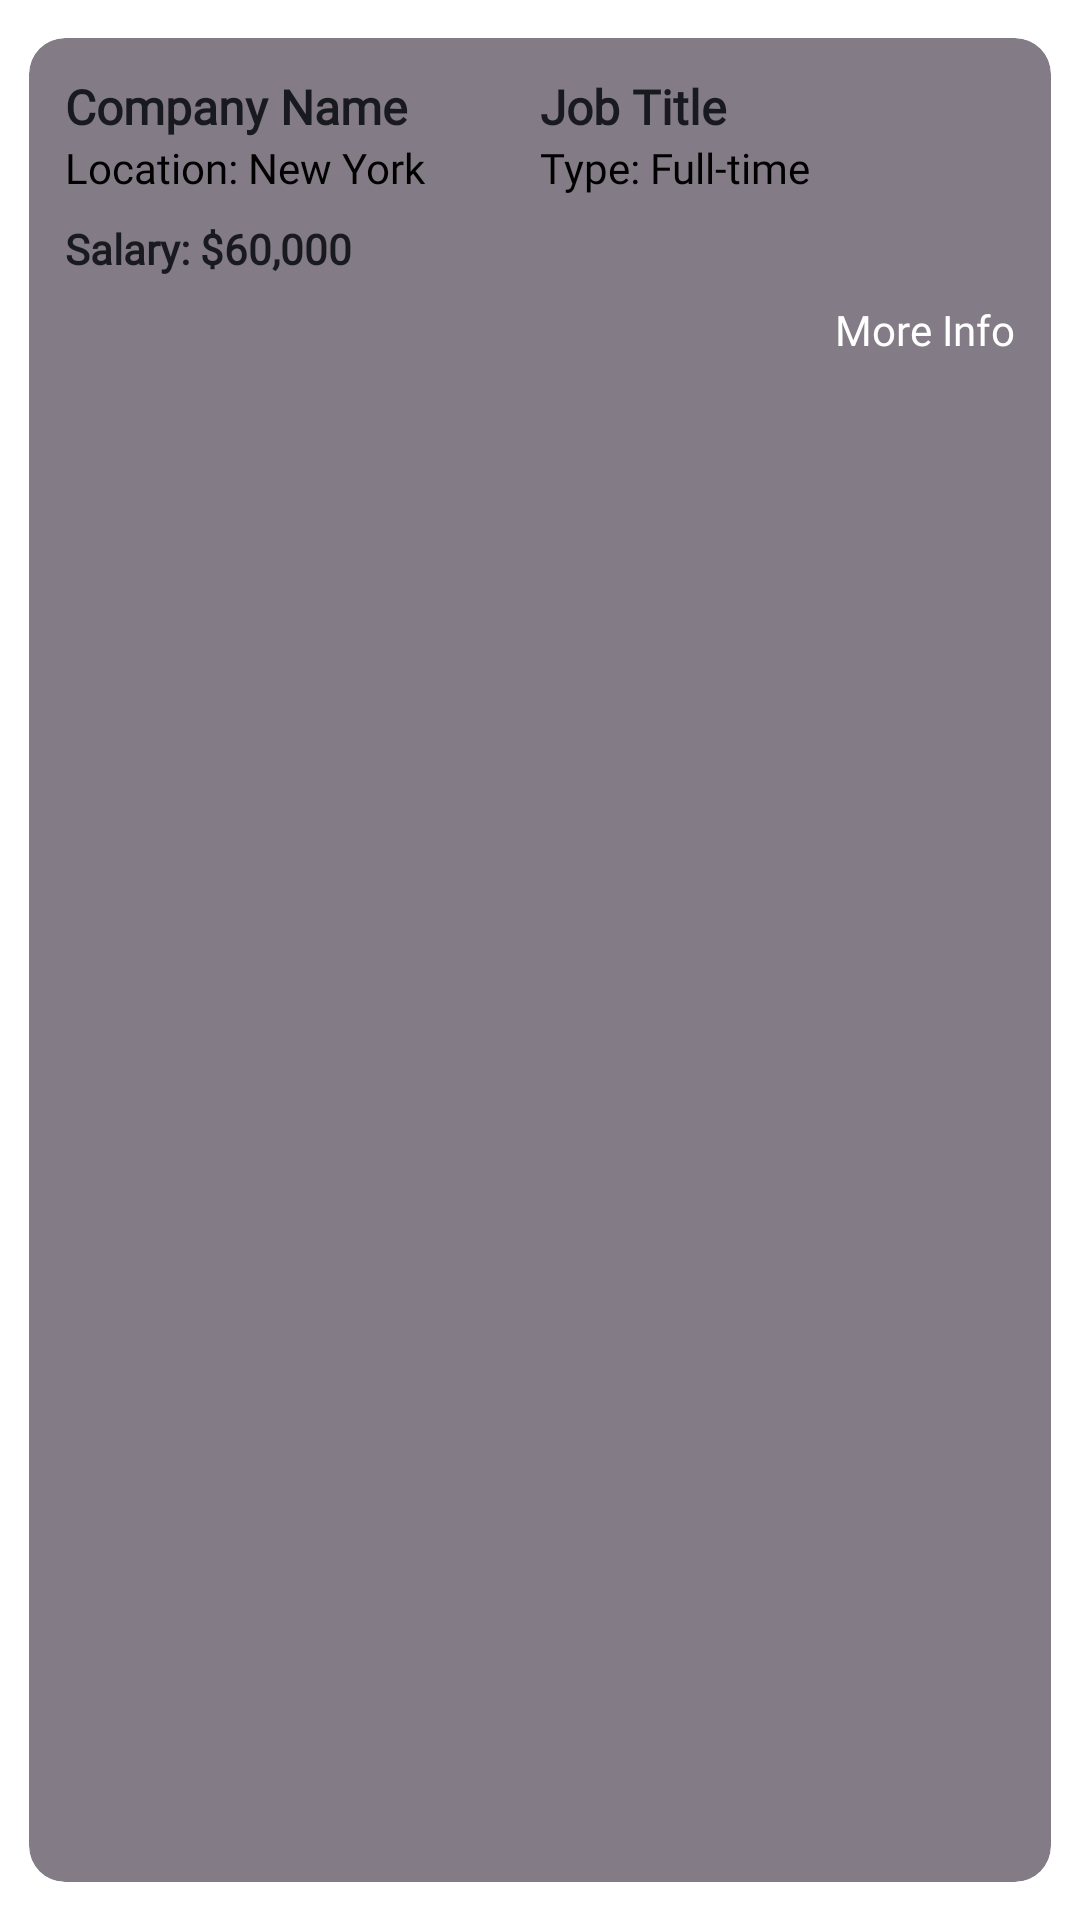

Android layout source for this screen:
<!-- AndroidManifest.xml: application theme Theme.WorkHive -->
<!-- res/layout/job_listing.xml -->
<?xml version="1.0" encoding="utf-8"?>
<androidx.cardview.widget.CardView xmlns:android="http://schemas.android.com/apk/res/android"
    xmlns:app="http://schemas.android.com/apk/res-auto"
    xmlns:tools="http://schemas.android.com/tools"
    android:id="@+id/cardView"
    android:layout_width="match_parent"
    android:layout_height="wrap_content"
    android:layout_margin="8dp"
    android:backgroundTint="#837B85"
    app:cardCornerRadius="12dp"
    app:cardElevation="6dp"
    app:cardUseCompatPadding="true">

    <androidx.constraintlayout.widget.ConstraintLayout
        android:layout_width="match_parent"
        android:layout_height="wrap_content"
        android:padding="12dp">

        <TextView
            android:id="@+id/companyName"
            android:layout_width="0dp"
            android:layout_height="wrap_content"
            android:fontFamily="@font/inter_semibold"
            android:text="Company Name"
            android:textColor="@color/black2"
            android:textSize="16sp"
            android:textStyle="bold"
            app:layout_constraintStart_toStartOf="parent"
            app:layout_constraintTop_toTopOf="parent"
            app:layout_constraintEnd_toStartOf="@id/jobTitle" />

        <TextView
            android:id="@+id/jobTitle"
            android:layout_width="0dp"
            android:layout_height="wrap_content"
            android:fontFamily="@font/inter_semibold"
            android:text="Job Title"
            android:textColor="@color/black2"
            android:textSize="16sp"
            android:textStyle="bold"
            app:layout_constraintStart_toEndOf="@id/companyName"
            app:layout_constraintTop_toTopOf="parent"
            app:layout_constraintEnd_toEndOf="parent" />

        <TextView
            android:id="@+id/jobLocation"
            android:layout_width="0dp"
            android:fontFamily="@font/inter_semibold"
            android:layout_height="wrap_content"
        android:drawablePadding="4dp"
        android:text="Location: New York"
        android:textColor="@color/black"
        android:textSize="14sp"
        app:layout_constraintTop_toBottomOf="@id/companyName"
        app:layout_constraintStart_toStartOf="parent"
        app:layout_constraintEnd_toStartOf="@id/jobType" />

        <TextView
            android:id="@+id/jobType"
            android:layout_width="0dp"
            android:layout_height="wrap_content"
        android:drawablePadding="4dp"
        android:text="Type: Full-time"
            android:fontFamily="@font/inter_semibold"
        android:textColor="@color/black"
        android:textSize="14sp"
        app:layout_constraintTop_toBottomOf="@id/jobTitle"
        app:layout_constraintStart_toEndOf="@id/jobLocation"
        app:layout_constraintEnd_toEndOf="parent" />

        <TextView
            android:id="@+id/jobSalary"
            android:layout_width="0dp"
            android:layout_height="wrap_content"
            android:layout_marginTop="8dp"
        android:drawablePadding="4dp"
            android:fontFamily="@font/inter_semibold"
        android:text="Salary: $60,000"
        android:textColor="@color/black2"
        android:textSize="14sp"
        android:textStyle="bold"
        app:layout_constraintTop_toBottomOf="@id/jobLocation"
        app:layout_constraintStart_toStartOf="parent"
        app:layout_constraintEnd_toEndOf="parent" />

        <Button
            android:id="@+id/more"
            android:layout_width="wrap_content"
            android:layout_height="wrap_content"
            android:layout_marginTop="8dp"
            android:backgroundTint="@color/accentColor"
            android:fontFamily="@font/raleway_semibold"
            app:rippleColor="#50FFFFFF"
            android:text="More Info"
            android:textColor="@android:color/white"
            android:textSize="14sp"
            app:layout_constraintTop_toBottomOf="@id/jobSalary"
            app:layout_constraintEnd_toEndOf="parent"
            app:layout_constraintBottom_toBottomOf="parent" />


    </androidx.constraintlayout.widget.ConstraintLayout>
</androidx.cardview.widget.CardView>
<!-- resources referenced by this layout -->
<resources>
  <color name="accentColor">#FF4081</color>
  <color name="black">#FF000000</color>
  <color name="black2">#191A1F</color>
</resources>
